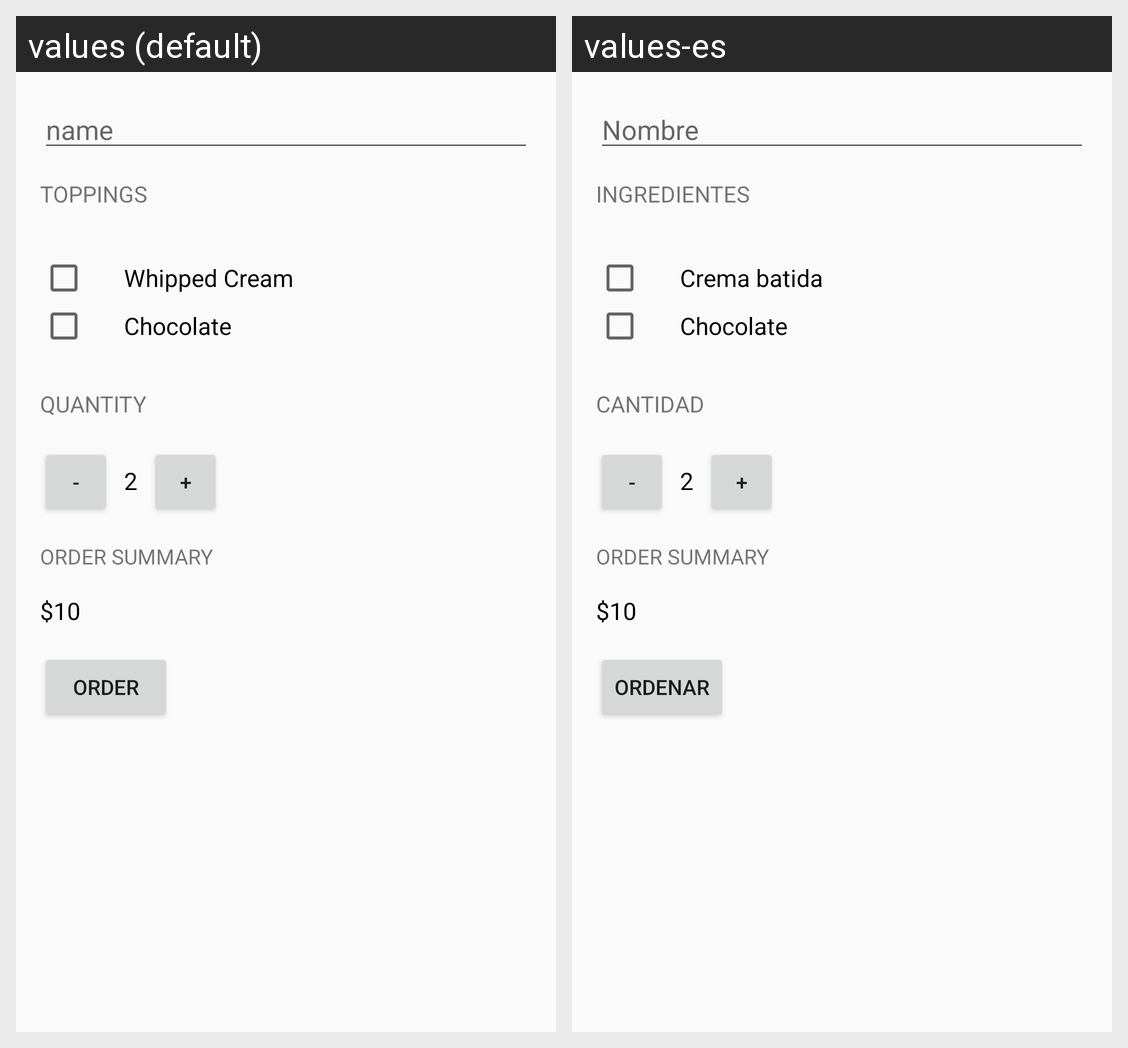

Here is an Android app screen in its default locale and in the app's own translations. Write out the translated-string differences for the strings that appear on this screen.
Android screen res/layout/activity_main.xml rendered under 2 locales, left to right: values (default), values-es. Device: Nexus 5 (rendered at 1080×1920; each locale shown at half size, 540×960, under a caption strip naming it); theme AppTheme.
Strings drawn on this screen, with the default value and each locale's value (text and hints the layout hard-codes, and strings that could not be matched under every locale, appear in the picture but are not listed):

name
  values: name
  values-es: Nombre

toppings
  values: Toppings
  values-es: Ingredientes

whippedCream
  values: Whipped Cream
  values-es: Crema batida

chocolate
  values: Chocolate
  values-es: Chocolate

quantity
  values: Quantity
  values-es: Cantidad

initial_quantity_value
  values: 2
  values-es: 2

order
  values: Order
  values-es: Ordenar
